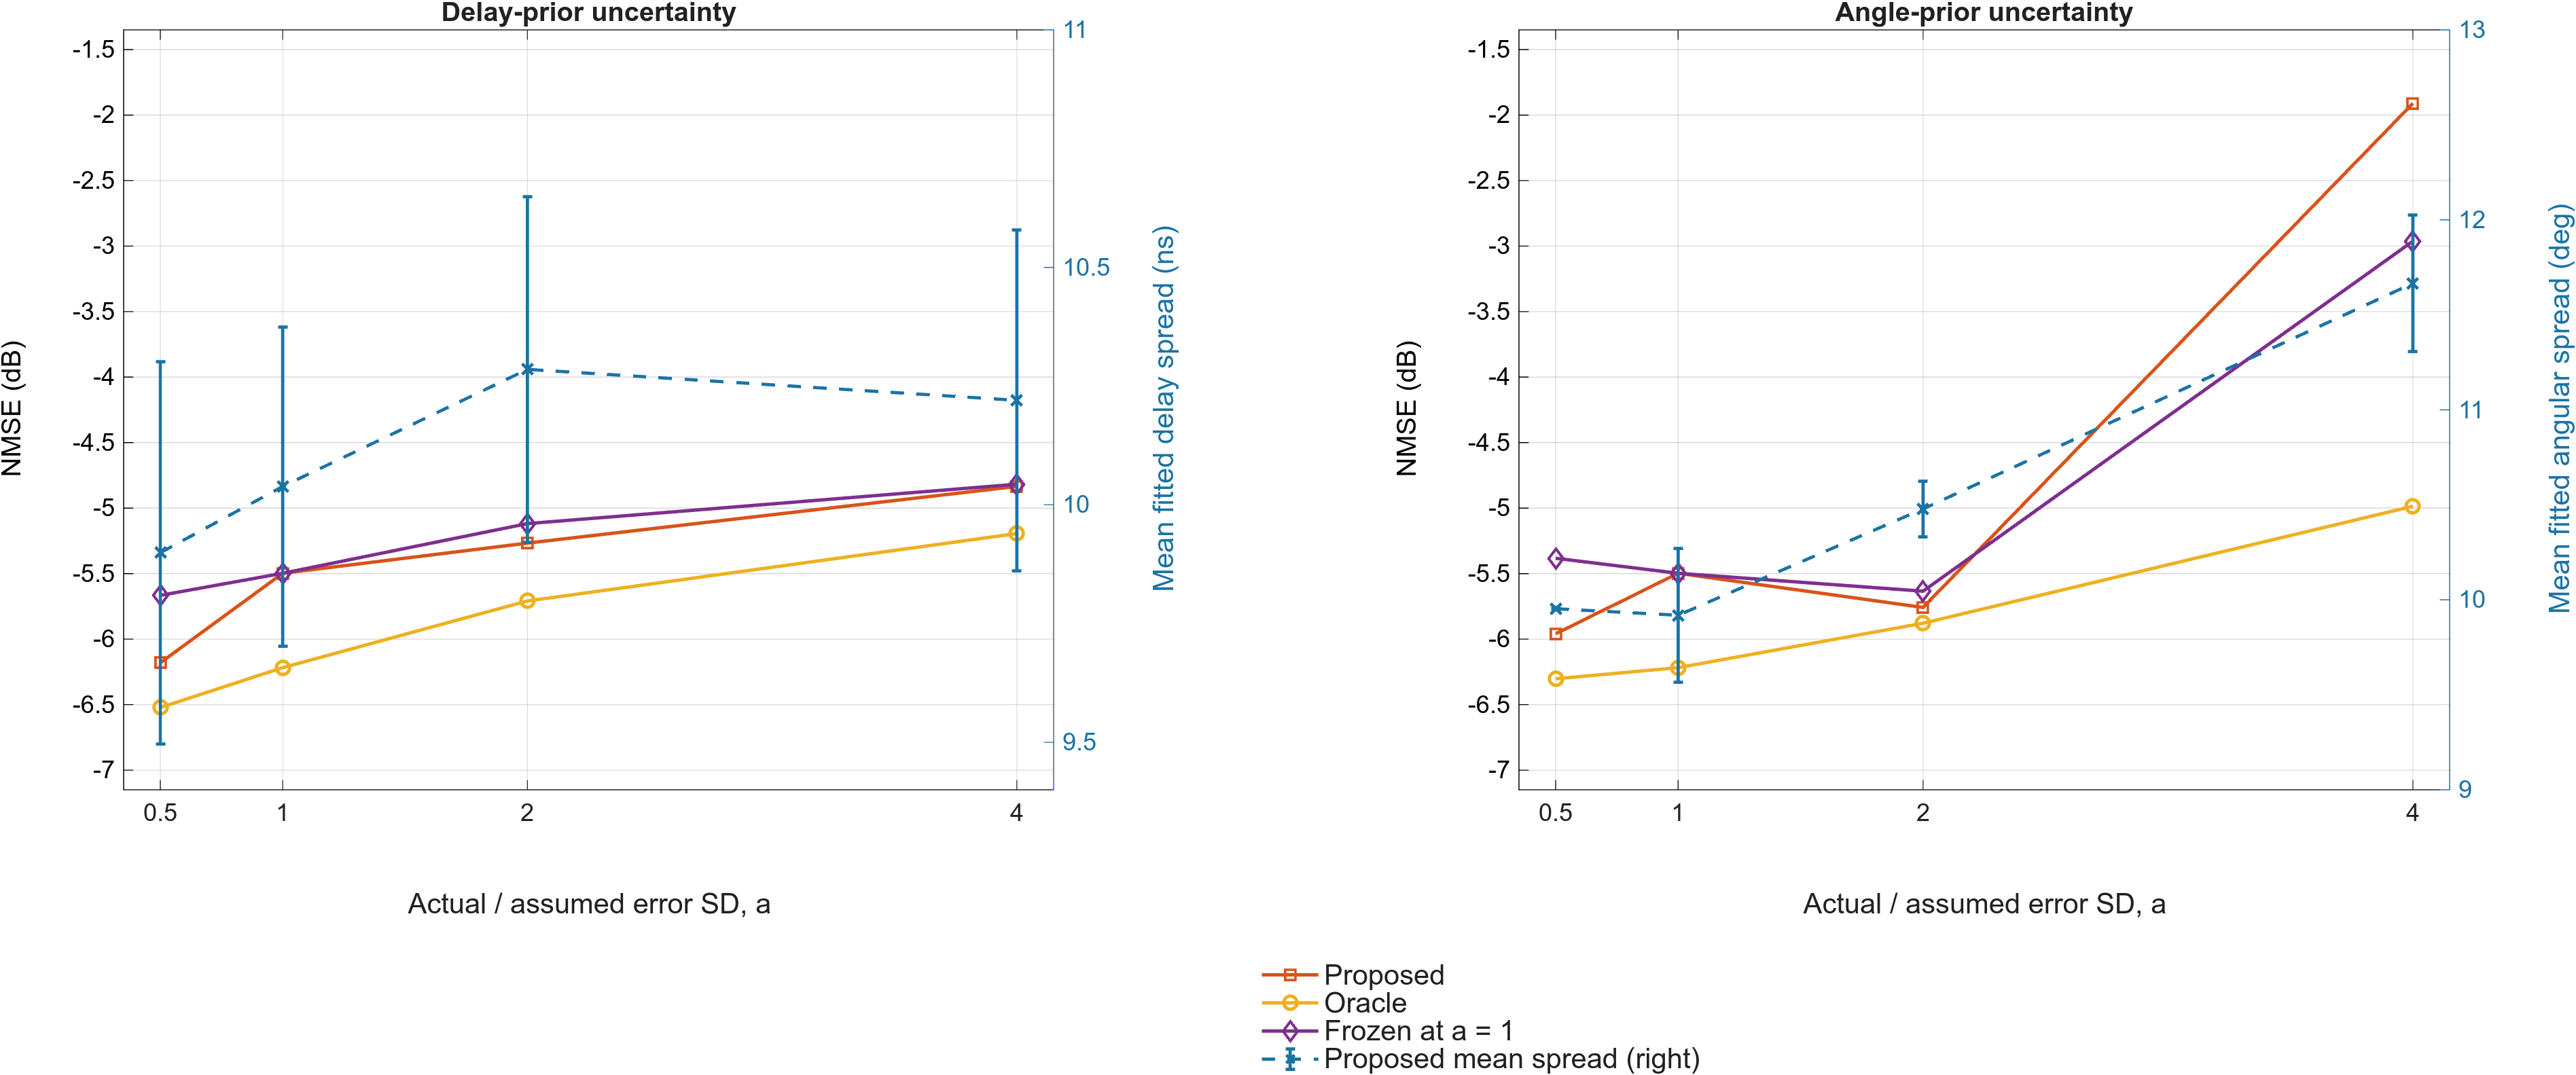

The file beside this chart, header and first rows:
axis, scale, Proposed, Oracle, Frozen, mean_delay_ns, mean_angle_deg, weighted_delay_ns, weighted_angle_deg
1, 0.5, -6.181, -6.522, -5.666, 9.899, 9.984, 7.279, 7.732
1, 1, -5.497, -6.218, -5.497, 10.04, 9.919, 6.887, 6.398
1, 2, -5.267, -5.709, -5.118, 10.29, 9.972, 6.993, 7.485
1, 4, -4.834, -5.194, -4.818, 10.22, 10.17, 7.203, 6.653
2, 0.5, -5.959, -6.303, -5.383, 9.695, 9.953, 6.887, 7.838
2, 1, -5.497, -6.218, -5.497, 10.04, 9.919, 6.887, 6.398
2, 2, -5.758, -5.879, -5.634, 10.25, 10.48, 7.373, 8.606
2, 4, -1.911, -4.986, -2.963, 11.08, 11.67, 10.99, 7.9
